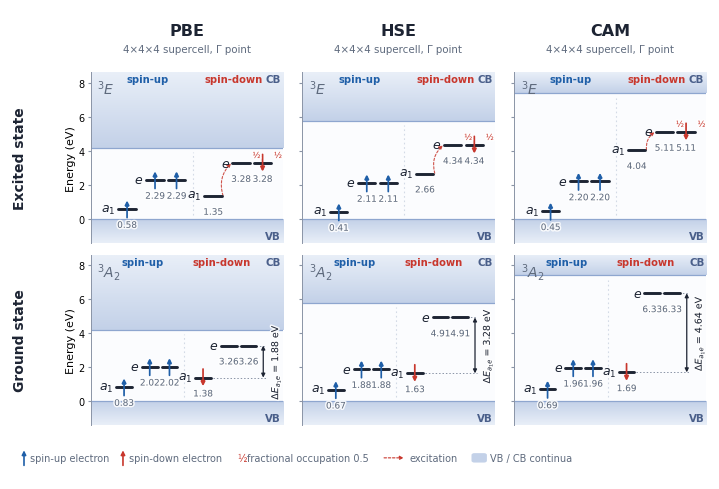

This chart was generated by the following Python code:
#!/usr/bin/env python3
"""Kohn-Sham level-scheme template (vector PDF) -- the format of Figs. 5, 16, 17 of the NX0/NV- diamond paper.

One panel = one electronic configuration:  valence-band (VB) and conduction-band (CB) continua as soft gradients,
one column per spin channel, level bars with spin arrows, the energy (eV, relative to the VBM) printed under every
level, orbital labels at the left of each group, optional  (i) dashed excitation arrow, (ii) dimension bracket between
two levels, (iii) term-symbol / title in the corner.  Panels are laid out in a grid (rows = states, columns = methods,
defects, ...).  Everything is drawn from a plain dictionary, so adapting it to another paper means editing the data only.

Panel specification (see EXAMPLE at the bottom):
    spec = dict(
        vbm=0.0, cbm=4.20,                 # band edges in eV (same energy zero as the levels); zero is moved to the VBM
        zero=0.0,                          # value subtracted from every energy (e.g. the host-like level of the plot)
        term=r'$^{3}A_{2}$',               # optional text in the upper-left corner
        channels=[                         # one dict per spin channel, left to right
            dict(name='spin-up', color=BLUE, direction='up', levels=[
                    dict(label=r'$a_1$', e=0.83, occ=1),                   # non-degenerate level
                    dict(label=r'$e$',   e=(2.02, 2.02), occ=1)]),         # tuple -> a group of bars (e.g. an e pair)
            dict(name='spin-down', color=RED, direction='down', levels=[
                    dict(label=r'$a_1$', e=1.38, occ=1),
                    dict(label=r'$e$',   e=(3.26, 3.26), occ=0)])],
        excitation=((1, 0, 0), (1, 1, 0)),   # optional: ((channel, level, sub), (channel, level, sub)), dashed arrow
        bracket=dict(a=(1, 0, 0), b=(1, 1, 0), text=r'$\\Delta E_{a_1e}$ = 1.89 eV'),   # optional dimension line
    )
    occ may be a number (applied to every bar of the group) or a tuple with one entry per bar:
        1   -> one filled arrow (colour/direction of the channel)      0   -> empty bar
        0.5 -> fractional occupation: a '1/2' marker on the bar; an arrow is drawn on the lowest bar of the 0.5 bars.
Usage:  python3 level_scheme_template.py          (writes level_scheme_example.pdf)
Requires: numpy, matplotlib.  Font: Carlito if installed (setup(font=...) to change), otherwise DejaVu Sans.
"""
import numpy as np
import matplotlib
matplotlib.use('Agg')
import matplotlib.pyplot as plt
from matplotlib.colors import to_rgb
from matplotlib.patches import FancyBboxPatch
from matplotlib.transforms import offset_copy
import matplotlib.patheffects as pe

# ----------------------------------------------------------------------------------------------- look
BLUE, RED, INK = '#1F5FA8', '#C8372D', '#1D2433'      # spin-up, spin-down, text/level colour (colour-blind safe pair)
MUTED, FAINT, HAIR = '#5E6A7D', '#8A94A6', '#D3DAE6'
BAND_EDGE, BAND_FAR, BAND_LINE, BAND_TXT = '#C3D1E8', '#E9EFF8', '#8EA6CF', '#4A5F8A'
HALO = [pe.withStroke(linewidth=2.2, foreground='white', alpha=0.85)]
GEOM = dict(bar=0.80, sub_gap=0.20, group_gap=0.50, left=0.55, right=0.35)   # data units of the x axis (level bars)
YLO = -1.4                                                                    # bottom of the panels (eV)


def setup(fontsize=8.5, font='Carlito'):
    """Matplotlib defaults.  `font` is used (also for the maths) if installed, otherwise DejaVu Sans."""
    from matplotlib import font_manager as fm
    try:
        fm.findfont(font, fallback_to_default=False)
        fam = [font, 'DejaVu Sans']
        math = dict(**{'mathtext.fontset': 'custom', 'mathtext.rm': font, 'mathtext.it': font + ':italic',
                       'mathtext.bf': font + ':bold', 'mathtext.default': 'it'})
    except ValueError:
        fam = ['DejaVu Sans']
        math = {'mathtext.fontset': 'dejavusans', 'mathtext.default': 'it'}
    plt.rcParams.update({
        'pdf.fonttype': 42, 'ps.fonttype': 42, 'svg.fonttype': 'none',      # TrueType, editable text in the PDF
        'font.family': fam, 'font.size': fontsize, 'axes.linewidth': 0.7, 'savefig.facecolor': 'white',
        'axes.unicode_minus': True, **math})


def vgradient(ax, y0, y1, x0, x1, c_edge, c_far, edge='bottom', z=1, n=64):
    """Vertical gradient; colour c_edge sits at the band edge (`edge` = side of the rectangle where the edge is)."""
    g = np.linspace(0, 1, n)[:, None]
    a, b = np.array(to_rgb(c_edge)), np.array(to_rgb(c_far))
    img = a[None, None, :] * (1 - g[..., None]) + b[None, None, :] * g[..., None]
    if edge == 'top':
        img = img[::-1]
    ax.imshow(img, extent=[x0, x1, y0, y1], origin='lower', aspect='auto', zorder=z, interpolation='bilinear')


def rounded(ax, xy, w, h, fc, ec='none', lw=0.6, r=0.02, z=0, transform=None):
    ax.add_patch(FancyBboxPatch(xy, w, h, boxstyle='round,pad=0,rounding_size=%g' % r, fc=fc, ec=ec, lw=lw, zorder=z,
                                transform=transform or ax.transAxes))


def spin_arrow(ax, xc, y, color, direction):
    """Spin arrow centred on the level bar: 12 pt long, filled head, independent of the axis scale."""
    sgn = 1 if direction == 'up' else -1
    tip = offset_copy(ax.transData, fig=ax.figure, y=sgn * 6.2, units='points')
    ax.annotate('', xy=(xc, y), xycoords=tip, xytext=(0, -sgn * 12.4), textcoords='offset points', zorder=6,
                arrowprops=dict(arrowstyle='-|>', color=color, lw=1.25, shrinkA=0, shrinkB=0, mutation_scale=6.5,
                                joinstyle='miter'))


# ----------------------------------------------------------------------------------------------- layout
def _as_tuple(x):
    return tuple(x) if isinstance(x, (tuple, list)) else (x,)


def layout(spec):
    """x positions of every bar: pos[(channel, level, sub)] = (x0, x1); also channel width W and label x positions."""
    g = GEOM
    widths = []
    for ch in spec['channels']:
        w = 0.0
        for k, lv in enumerate(ch['levels']):
            n = len(_as_tuple(lv['e']))
            w += (g['group_gap'] if k else 0.0) + n * g['bar'] + (n - 1) * g['sub_gap']
        widths.append(w)
    W = max(widths) + g['left'] + g['right']
    pos, lab = {}, {}
    for c, ch in enumerate(spec['channels']):
        x = c * W + g['left']
        for k, lv in enumerate(ch['levels']):
            if k:
                x += g['group_gap']
            lab[(c, k)] = x - 0.13
            for s in range(len(_as_tuple(lv['e']))):
                pos[(c, k, s)] = (x, x + g['bar'])
                x += g['bar'] + g['sub_gap']
            x -= g['sub_gap']
    return pos, lab, W


def draw_bar(ax, xs, e, zero, color, direction, occ, half_arrow, fmt, show_value=True):
    y = round(e - zero, 2)
    y = 0.0 if abs(y) < 5e-3 else y
    ax.plot(xs, [y, y], color=INK, lw=2.1, solid_capstyle='round', zorder=5)
    xc = 0.5 * (xs[0] + xs[1])
    if occ == 1 or (occ == 0.5 and half_arrow):
        spin_arrow(ax, xc, y, color, direction)
    if show_value:
        ax.annotate(fmt % y, (xc, y), xytext=(0, -8.5), textcoords='offset points', ha='center', va='top',
                    fontsize=6.4, color=MUTED, zorder=7, path_effects=HALO)
    if occ == 0.5:
        ax.annotate(u'½', (xs[1], y), xytext=(2.0, 2.2), textcoords='offset points', ha='left', va='bottom',
                    fontsize=6.0, color=color, zorder=7, path_effects=HALO)


# ----------------------------------------------------------------------------------------------- one panel
def draw_scheme(ax, spec, ymax=None, ylabel=False, fmt='%.2f', ylo=YLO, ytick=2):
    zero = spec.get('zero', 0.0)
    vbm, cbm = spec.get('vbm', 0.0) - zero, spec['cbm'] - zero
    pos, lab, W = layout(spec)
    nch = len(spec['channels'])
    has_br = bool(spec.get('bracket'))
    xmax = nch * W + (1.0 if has_br else 0.2)
    if ymax is None:
        top = max(max(_as_tuple(lv['e'])) - zero for ch in spec['channels'] for lv in ch['levels'])
        ymax = max(cbm, top) + 1.6
    ax.set_xlim(-0.75, xmax)
    ax.set_ylim(ylo, ymax)
    ax.set_facecolor('#FBFCFE')
    for s in ('top', 'right', 'bottom'):
        ax.spines[s].set_visible(False)
    ax.spines['left'].set_color(FAINT)
    ax.set_xticks([])
    ax.set_yticks(np.arange(np.ceil(ylo / ytick) * ytick, ymax + 1e-9, ytick))
    ax.tick_params(axis='y', labelsize=7, length=2.5, pad=1.5, color=FAINT)
    if ylabel:
        ax.set_ylabel('Energy (eV)', fontsize=8, labelpad=2)
    # band continua
    vgradient(ax, ylo, vbm, -0.75, xmax, BAND_EDGE, BAND_FAR, edge='top', z=1)
    vgradient(ax, cbm, ymax, -0.75, xmax, BAND_EDGE, BAND_FAR, edge='bottom', z=1)
    for yb in (vbm, cbm):
        ax.axhline(yb, color=BAND_LINE, lw=0.9, zorder=2)
    ax.text(xmax - 0.1, ymax - 0.12, 'CB', ha='right', va='top', fontsize=7.4, fontweight='bold', color=BAND_TXT, zorder=3)
    ax.text(xmax - 0.1, ylo + 0.1, 'VB', ha='right', va='bottom', fontsize=7.4, fontweight='bold', color=BAND_TXT, zorder=3)
    # channels: header, divider, bars, labels
    for c, ch in enumerate(spec['channels']):
        col, dr = ch.get('color', INK), ch.get('direction', 'up')
        xmid = c * W + W / 2 - 0.1
        if ch.get('name'):
            ax.text(xmid, ymax - 0.12, ch['name'], ha='center', va='top', fontsize=7.2, fontweight='bold', color=col, zorder=3)
        if c:
            ax.plot([c * W] * 2, [vbm + 0.25, cbm - 0.25], color=HAIR, lw=0.8, ls=(0, (1.5, 2.5)), zorder=2)
        for k, lv in enumerate(ch['levels']):
            es = _as_tuple(lv['e'])
            occ = lv.get('occ', 0)
            occ = tuple(occ) if isinstance(occ, (tuple, list)) else (occ,) * len(es)
            half = [s for s in range(len(es)) if occ[s] == 0.5]
            arrow_on = min(half, key=lambda s: (es[s], -s)) if half else None   # lowest 0.5 bar (right one if degenerate)
            for s, e in enumerate(es):
                draw_bar(ax, pos[(c, k, s)], e, zero, col, dr, occ[s], s == arrow_on, fmt)
            if lv.get('label'):
                ax.text(lab[(c, k)], es[0] - zero, lv['label'], ha='right', va='center', fontsize=9, color=INK, zorder=6)
    # dashed excitation arrow
    if spec.get('excitation'):
        (c1, k1, s1), (c2, k2, s2) = spec['excitation']
        e1 = _as_tuple(spec['channels'][c1]['levels'][k1]['e'])[s1] - zero
        e2 = _as_tuple(spec['channels'][c2]['levels'][k2]['e'])[s2] - zero
        col = spec['channels'][c2].get('color', RED)
        ax.annotate('', xy=(pos[(c2, k2, s2)][0] - 0.06, e2 - 0.02), xytext=(pos[(c1, k1, s1)][1] + 0.06, e1 + 0.02), zorder=4,
                    arrowprops=dict(arrowstyle='-|>', color=col, lw=0.8, ls=(0, (2.2, 1.6)), alpha=0.85, shrinkA=0, shrinkB=0,
                                    mutation_scale=5.5, connectionstyle='arc3,rad=-0.30'))
    # dimension bracket between two levels (drawn at the right-hand edge of the panel)
    if has_br:
        b = spec['bracket']
        (ca, ka, sa), (cb_, kb, sb) = b['a'], b['b']
        ya = _as_tuple(spec['channels'][ca]['levels'][ka]['e'])[sa] - zero
        yb_ = _as_tuple(spec['channels'][cb_]['levels'][kb]['e'])[sb] - zero
        xb = nch * W
        for (cc, kk, ss), yy in (((ca, ka, sa), ya), ((cb_, kb, sb), yb_)):
            ax.plot([pos[(cc, kk, ss)][1] + 0.1, xb + 0.12], [yy, yy], color=FAINT, lw=0.7, ls=(0, (1.5, 2)), zorder=3)
        ax.annotate('', xy=(xb, yb_), xytext=(xb, ya), zorder=6,
                    arrowprops=dict(arrowstyle='<|-|>', color=INK, lw=0.9, shrinkA=0, shrinkB=0, mutation_scale=5.5))
        ax.text(xb + 0.30, 0.5 * (ya + yb_), b['text'], rotation=90, ha='left', va='center', fontsize=6.8, color=INK,
                zorder=7, path_effects=HALO)
    if spec.get('term'):
        ax.text(0.035, 0.965, spec['term'], transform=ax.transAxes, ha='left', va='top', fontsize=10, color=MUTED, zorder=6)
    return ax


# ----------------------------------------------------------------------------------------------- grid of panels
def legend_strip(fig, y=0.03, x0=0.02, fs=7.0):
    """One-line key (figure coordinates): spin arrows, 1/2 occupation, excitation arrow, band continua."""
    base = fig.add_axes([0, 0, 1, 1], zorder=-5)
    base.axis('off'); base.set_xlim(0, 1); base.set_ylim(0, 1)
    r = fig.canvas.get_renderer()

    def text(x, t):
        tt = fig.text(x, y, t, ha='left', va='center', fontsize=fs, color=MUTED)
        return tt.get_window_extent(r).transformed(fig.transFigure.inverted()).x1

    def vec(x, col):
        base.annotate('', xy=(x, y + 0.016), xytext=(x, y - 0.016),
                      arrowprops=dict(arrowstyle='-|>', color=col, lw=1.2, shrinkA=0, shrinkB=0, mutation_scale=6))
        return x + 0.008
    x = text(vec(x0, BLUE), 'spin-up electron')
    x = text(vec(x + 0.020, RED), 'spin-down electron')
    fig.text(x + 0.022, y, u'½', ha='left', va='center', fontsize=fs, color=RED)
    x = text(x + 0.036, 'fractional occupation 0.5')
    base.annotate('', xy=(x + 0.050, y), xytext=(x + 0.022, y),
                  arrowprops=dict(arrowstyle='-|>', color=RED, lw=0.8, ls=(0, (2.2, 1.6)), shrinkA=0, shrinkB=0, mutation_scale=5.5))
    x = text(x + 0.058, 'excitation')
    rounded(base, (x + 0.020, y - 0.010), 0.022, 0.020, BAND_EDGE, r=0.004, z=1)
    text(x + 0.047, 'VB / CB continua')


def scheme_grid(specs, col_titles=None, row_titles=None, subtitle=None, figsize=(7.0, 4.7), ymax=None,
                margins=dict(left=0.115, right=0.995, top=0.865, bottom=0.115), key=True, **kw):
    """specs[row][col] -> figure.  Titles go above the columns / left of the rows."""
    nr, nc = len(specs), len(specs[0])
    fig, axs = plt.subplots(nr, nc, figsize=figsize, sharey=True, squeeze=False)
    fig.subplots_adjust(wspace=0.10, hspace=0.07, **margins)
    for i in range(nr):
        for j in range(nc):
            draw_scheme(axs[i, j], specs[i][j], ymax=ymax, ylabel=(j == 0), **kw)
    for j in range(nc):
        p = axs[0, j].get_position()
        xc = 0.5 * (p.x0 + p.x1)
        if col_titles:
            fig.text(xc, margins['top'] + 0.090, col_titles[j], ha='center', va='center', fontsize=11.5, fontweight='bold', color=INK)
        if subtitle:
            fig.text(xc, margins['top'] + 0.050, subtitle, ha='center', va='center', fontsize=7.4, color=MUTED)
    for i in range(nr):
        if row_titles:
            p = axs[i, 0].get_position()
            fig.text(0.014, 0.5 * (p.y0 + p.y1), row_titles[i], rotation=90, ha='center', va='center', fontsize=10,
                     fontweight='bold', color=INK)
    if key:
        legend_strip(fig, y=margins['bottom'] - 0.07)
    return fig, axs


# ----------------------------------------------------------------------------------------------- example (NV- in diamond, Fig. 5)
def nv_panel(state, ua1, ue, da1, de, cbm, dEa1e=None):
    """Ground (3A2) or excited (3E) state of NV-;  energies relative to the VBM, spin-up/-down a1 and e levels."""
    gs = state == 'GS'
    dn_e = dict(label=r'$e$', e=de, occ=0 if gs else 0.5)
    spec = dict(vbm=0.0, cbm=cbm, term=r'$^{3}A_{2}$' if gs else r'$^{3}E$',
                channels=[dict(name='spin-up', color=BLUE, direction='up',
                               levels=[dict(label=r'$a_1$', e=ua1, occ=1), dict(label=r'$e$', e=ue, occ=1)]),
                          dict(name='spin-down', color=RED, direction='down',
                               levels=[dict(label=r'$a_1$', e=da1, occ=1 if gs else 0), dn_e])])
    if gs and dEa1e is not None:
        spec['bracket'] = dict(a=(1, 0, 0), b=(1, 1, 0), text=r'$\Delta E_{a_1e}$ = %.2f eV' % dEa1e)
    if not gs:
        spec['excitation'] = ((1, 0, 0), (1, 1, 0))
    return spec


EXAMPLE = {   # eigenvalues (eV) relative to the VBM, as in the paper's Fig. 5 (read from the Kohn-Sham level plots)
    'PBE': dict(GS=(.83, (2.02, 2.02), 1.38, (3.26, 3.26), 4.20), ES=(.58, (2.29, 2.29), 1.35, (3.28, 3.28), 4.19)),
    'HSE': dict(GS=(.67, (1.88, 1.88), 1.63, (4.91, 4.91), 5.75), ES=(.41, (2.11, 2.11), 2.66, (4.34, 4.34), 5.74)),
    'CAM': dict(GS=(.69, (1.96, 1.96), 1.69, (6.33, 6.33), 7.38), ES=(.45, (2.20, 2.20), 4.04, (5.11, 5.11), 7.37))}

if __name__ == '__main__':
    setup()
    funcs = ['PBE', 'HSE', 'CAM']
    specs = [[nv_panel('ES', *EXAMPLE[f]['ES']) for f in funcs],
             [nv_panel('GS', *EXAMPLE[f]['GS'], dEa1e=EXAMPLE[f]['GS'][3][0] - EXAMPLE[f]['GS'][2]) for f in funcs]]
    fig, _ = scheme_grid(specs, col_titles=funcs, row_titles=['Excited state', 'Ground state'],
                         subtitle=u'4×4×4 supercell, Γ point', ymax=8.6)
    fig.savefig('level_scheme_example.pdf')          # fixed canvas: the PDF page is the printed size
    fig.savefig('level_scheme_example.png', dpi=200)
    print('wrote level_scheme_example.pdf / .png')
